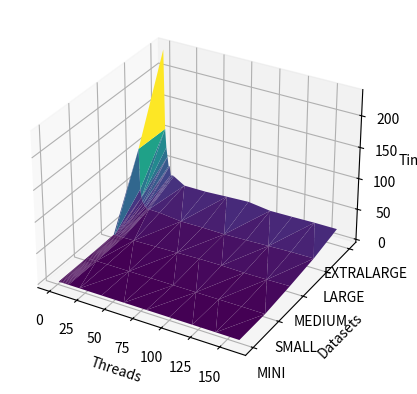

Python code for this plot:
import os
import matplotlib.pyplot as plt
import numpy as np
from matplotlib.tri import Triangulation

if not os.path.exists('outputs'):
    os.makedirs('outputs')


data = {
    "MINI": [0.00103, 0.00061, 0.00051, 0.00042, 0.00046, 0.00048, 0.00050, 0.00048, 0.00048, 0.00048, 0.00077, 0.00177, 0.00265, 0.06680, 0.11075, 0.11379, 0.11923, 0.01819],
    "SMALL": [0.01937, 0.00984, 0.00675, 0.00572, 0.00469, 0.00377, 0.00381, 0.00384, 0.00299, 0.00384, 0.00379, 0.00491, 0.00717, 0.05481, 0.06698, 0.16217, 0.23436, 0.04731],
    "MEDIUM": [0.52731, 0.69972, 0.75551, 0.83692, 0.96676, 0.64783, 0.70522, 0.84081, 0.64917, 0.86053, 1.40099, 2.27680, 3.13395, 4.28480, 4.53489, 3.77729, 4.13804, 4.88725],
    "LARGE": [107.33806, 41.21526, 27.70170, 20.92078, 18.63290, 14.80778, 14.04924, 10.74723, 10.86076, 11.33927, 10.83925, 6.95163, 7.35202, 6.96709, 8.12391, 9.41564, 10.71500, 11.02543],
    "EXTRALARGE": [235.75796, 107.14582, 76.66071, 61.50010, 46.40706, 46.67019, 31.92508, 31.61193, 32.48024, 31.48445, 20.75501, 20.80182, 22.78508, 24.54375, 19.99284, 20.61582, 21.52804, 21.67131]
}

threads = [1, 2, 3, 4, 5, 6, 7, 8, 9, 10, 20, 40, 60, 80, 100, 120, 140, 160]


fig = plt.figure()
ax = fig.add_subplot(111, projection='3d')

# Данные для осей
datasets = list(data.keys())
X = []
Y = []
Z = []

for i, dataset in enumerate(datasets):
    for j, value in enumerate(data[dataset]):
        X.append(threads[j])
        Y.append(i)
        Z.append(value)

triangles = Triangulation(X, Y)
ax.plot_trisurf(triangles, Z, cmap='viridis')


# Поворот графика
# ax.view_init(elev=20, azim=50)  # elev - угол наклона, azim - азимут


ax.set_xlabel('Threads')
ax.set_ylabel('Datasets')
ax.set_zlabel('Time')
ax.set_yticks(np.arange(len(datasets)))
ax.set_yticklabels(datasets)

plt.savefig('outputs/polus.pdf', bbox_inches='tight')
